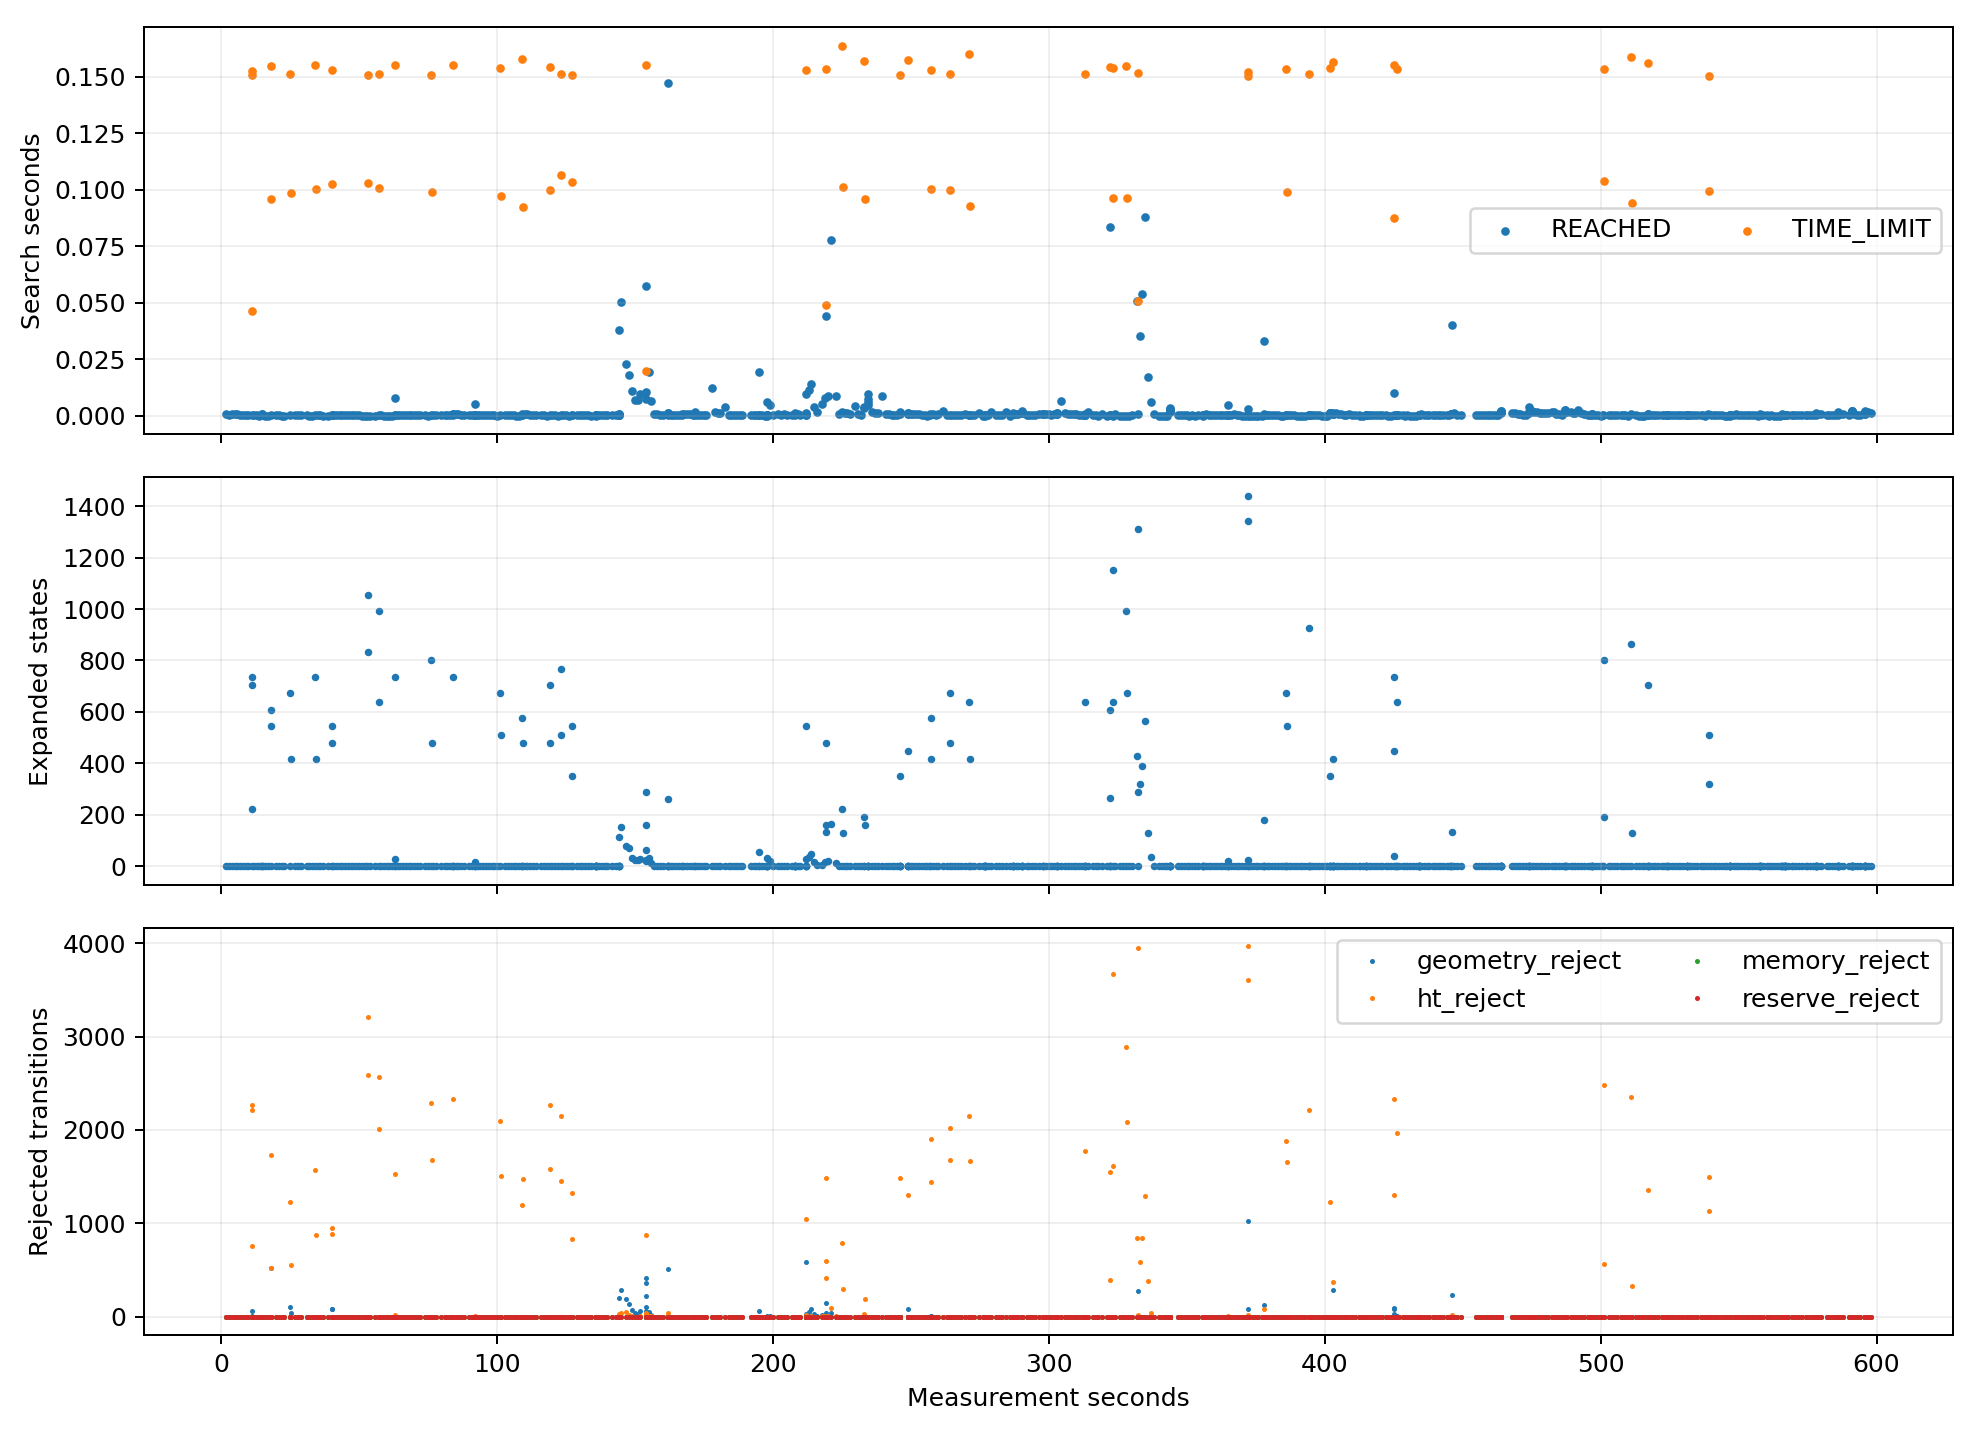

The table this chart was drawn from, first rows:
target, goal, gain, recovery, backtrack, ht_stamp, termination, elapsed_s, budget_s, expanded, expansion_limit, geometry_queries, geometry_s, geometry_reject, ht_reject, memory_reject, reserve_reject, direct, wall_time, t_s
902.0, (3.370724,6.160433), 596.0, 0.0, 0.0, 1792380874, REACHED, 0.000686, 0.15, 0.0, 8000, 102.0, 0.000561, 0.0, 0.0, 0.0, 0.0, 1.0, 1792380875, 1.63
902.0, (3.370724,6.160433), 596.0, 0.0, 0.0, 1792380876, REACHED, 0.000424, 0.15, 0.0, 8000, 85.0, 0.000368, 0.0, 0.0, 0.0, 0.0, 1.0, 1792380876, 2.831
902.0, (3.370724,6.160433), 660.0, 0.0, 0.0, 1792380876, REACHED, 0.000747, 0.15, 0.0, 8000, 74.0, 0.000688, 0.0, 0.0, 0.0, 0.0, 1.0, 1792380878, 3.872
902.0, (3.370724,6.160433), 644.0, 0.0, 0.0, 1792380878, REACHED, 0.0007, 0.15, 0.0, 8000, 64.0, 0.000657, 0.0, 0.0, 0.0, 0.0, 1.0, 1792380878, 4.85
902.0, (3.370724,6.160433), 624.0, 0.0, 0.0, 1792380878, REACHED, 0.000669, 0.15, 0.0, 8000, 54.0, 0.000625, 0.0, 0.0, 0.0, 0.0, 1.0, 1792380879, 5.827
902.0, (3.370724,6.160433), 526.0, 0.0, 0.0, 1792380879, REACHED, 0.000568, 0.15, 0.0, 8000, 44.0, 0.000535, 0.0, 0.0, 0.0, 0.0, 1.0, 1792380880, 6.841
902.0, (3.370724,6.160433), 0.0, 0.0, 0.0, 1792380881, REACHED, 0.000545, 0.15, 0.0, 8000, 38.0, 0.000517, 0.0, 0.0, 0.0, 0.0, 1.0, 1792380881, 7.827
902.0, (3.370724,6.160433), 0.0, 0.0, 0.0, 1792380881, REACHED, 0.000505, 0.15, 0.0, 8000, 26.0, 0.000472, 0.0, 0.0, 0.0, 0.0, 1.0, 1792380882, 8.847
902.0, (3.370724,6.160433), 0.0, 0.0, 0.0, 1792380883, REACHED, 0.000243, 0.15, 0.0, 8000, 18.0, 0.000228, 0.0, 0.0, 0.0, 0.0, 1.0, 1792380883, 9.821
1024, (5.770724,9.760433), 234.0, 0.0, 0.0, 1792380883, TIME_LIMIT, 0.1528, 0.15, 736.0, 8000, 33024, 0.1301, 55.0, 2264, 0.0, 0.0, 0.0, 1792380885, 10.99
943.0, (4.570724,7.360433), 0.0, 1.0, 0.0, 1792380883, REACHED, 0.00027, 0.15, 0.0, 8000, 40.0, 0.000243, 0.0, 0.0, 0.0, 0.0, 1.0, 1792380885, 10.99
1025, (6.970724,9.760433), 224.0, 0.0, 0.0, 1792380883, TIME_LIMIT, 0.1507, 0.15, 704.0, 8000, 31551, 0.1297, 6.0, 2215, 0.0, 0.0, 0.0, 1792380885, 11.14
985.0, (6.970724,8.560433), 74.0, 0.0, 0.0, 1792380883, TIME_LIMIT, 0.0463, 0.04615, 224.0, 8000, 10020, 0.03954, 0.0, 753.0, 0.0, 0.0, 0.0, 1792380885, 11.19
943.0, (4.570724,7.360433), 0.0, 0.0, 0.0, 1792380885, REACHED, 0.000274, 0.15, 0.0, 8000, 38.0, 0.000237, 0.0, 0.0, 0.0, 0.0, 1.0, 1792380885, 11.81
943.0, (4.570724,7.360433), 0.0, 0.0, 0.0, 1792380885, REACHED, 0.00016, 0.15, 0.0, 8000, 30.0, 0.000137, 0.0, 0.0, 0.0, 0.0, 1.0, 1792380886, 12.81
943.0, (4.570724,7.360433), 0.0, 0.0, 0.0, 1792380887, REACHED, 9.8e-05, 0.15, 0.0, 8000, 20.0, 8.2e-05, 0.0, 0.0, 0.0, 0.0, 1.0, 1792380887, 13.82
984.0, (5.770724,8.560433), 26.0, 0.0, 0.0, 1792380887, REACHED, 0.000231, 0.15, 0.0, 8000, 46.0, 0.000194, 0.0, 0.0, 0.0, 0.0, 1.0, 1792380888, 14.85
980.0, (0.970724,8.560433), 12.0, 0.0, 0.0, 1792380887, REACHED, 0.000746, 0.15, 0.0, 8000, 113.0, 0.000671, 0.0, 0.0, 0.0, 0.0, 1.0, 1792380888, 14.85
981.0, (2.170724,8.560433), 0.0, 0.0, 0.0, 1792380887, REACHED, 0.000693, 0.15, 0.0, 8000, 88.0, 0.000592, 0.0, 0.0, 0.0, 0.0, 1.0, 1792380888, 14.85
984.0, (5.770724,8.560433), 0.0, 0.0, 0.0, 1792380889, REACHED, 0.000147, 0.15, 0.0, 8000, 36.0, 0.000119, 0.0, 0.0, 0.0, 0.0, 1.0, 1792380889, 15.85
984.0, (5.770724,8.560433), 0.0, 0.0, 0.0, 1792380889, REACHED, 0.000108, 0.15, 0.0, 8000, 24.0, 8.9e-05, 0.0, 0.0, 0.0, 0.0, 1.0, 1792380890, 16.86
738.0, (8.170724,10.960433), 420.0, 0.0, 0.0, 1792380890, TIME_LIMIT, 0.1548, 0.15, 608.0, 8000, 27342, 0.1326, 0.0, 1733, 0.0, 0.0, 0.0, 1792380892, 18.06
655.0, (4.570724,8.560433), 0.0, 1.0, 0.0, 1792380890, REACHED, 0.00038, 0.09514, 0.0, 8000, 57.0, 0.000343, 0.0, 0.0, 0.0, 0.0, 1.0, 1792380892, 18.06
732.0, (0.970724,10.960433), 31.0, 0.0, 0.0, 1792380890, TIME_LIMIT, 0.09613, 0.09475, 544.0, 8000, 25883, 0.07888, 521.0, 521.0, 0.0, 0.0, 0.0, 1792380892, 18.16
655.0, (4.570724,8.560433), 0.0, 0.0, 0.0, 1792380891, REACHED, 0.000395, 0.15, 0.0, 8000, 61.0, 0.000356, 0.0, 0.0, 0.0, 0.0, 1.0, 1792380893, 19.72
655.0, (4.570724,8.560433), 0.0, 0.0, 0.0, 1792380893, REACHED, 0.000201, 0.15, 0.0, 8000, 43.0, 0.000173, 0.0, 0.0, 0.0, 0.0, 1.0, 1792380895, 20.92
655.0, (4.570724,8.560433), 0.0, 0.0, 0.0, 1792380895, REACHED, 0.000138, 0.15, 0.0, 8000, 29.0, 0.000117, 0.0, 0.0, 0.0, 0.0, 1.0, 1792380896, 21.88
655.0, (4.570724,8.560433), 0.0, 0.0, 0.0, 1792380896, REACHED, 0.000116, 0.15, 0.0, 8000, 25.0, 9.8e-05, 0.0, 0.0, 0.0, 0.0, 1.0, 1792380897, 22.88
787.0, (9.370724,12.160433), 882.0, 0.0, 0.0, 1792380896, TIME_LIMIT, 0.1512, 0.15, 672.0, 8000, 32085, 0.129, 107.0, 1229, 0.0, 0.0, 0.0, 1792380899, 25
704.0, (5.770724,9.760433), 0.0, 1.0, 0.0, 1792380896, REACHED, 0.000292, 0.09874, 0.0, 8000, 79.0, 0.000248, 0.0, 0.0, 0.0, 0.0, 1.0, 1792380899, 25
747.0, (9.370724,10.960433), 603.0, 0.0, 0.0, 1792380896, TIME_LIMIT, 0.09866, 0.09844, 416.0, 8000, 20499, 0.08476, 38.0, 557.0, 0.0, 0.0, 0.0, 1792380899, 25.1
704.0, (5.770724,9.760433), 0.0, 0.0, 0.0, 1792380899, REACHED, 0.000333, 0.15, 0.0, 8000, 79.0, 0.00028, 0.0, 0.0, 0.0, 0.0, 1.0, 1792380900, 26.84
704.0, (5.770724,9.760433), 0.0, 0.0, 0.0, 1792380900, REACHED, 0.000327, 0.15, 0.0, 8000, 75.0, 0.000279, 0.0, 0.0, 0.0, 0.0, 1.0, 1792380901, 27.83
704.0, (5.770724,9.760433), 0.0, 0.0, 0.0, 1792380902, REACHED, 0.000241, 0.15, 0.0, 8000, 60.0, 0.000205, 0.0, 0.0, 0.0, 0.0, 1.0, 1792380902, 28.86
704.0, (5.770724,9.760433), 0.0, 0.0, 0.0, 1792380903, REACHED, 0.000234, 0.15, 0.0, 8000, 35.0, 0.000179, 0.0, 0.0, 0.0, 0.0, 1.0, 1792380905, 30.88
704.0, (5.770724,9.760433), 0.0, 0.0, 0.0, 1792380905, REACHED, 0.000126, 0.15, 0.0, 8000, 28.0, 0.000105, 0.0, 0.0, 0.0, 0.0, 1.0, 1792380905, 31.82
696.0, (5.770724,9.760433), 0.0, 0.0, 0.0, 1792380905, REACHED, 8.6e-05, 0.15, 0.0, 8000, 19.0, 7e-05, 0.0, 0.0, 0.0, 0.0, 1.0, 1792380907, 32.89
819.0, (9.370724,13.360433), 625.0, 0.0, 0.0, 1792380907, TIME_LIMIT, 0.1553, 0.15, 736.0, 8000, 34585, 0.129, 0.0, 1576, 0.0, 0.0, 0.0, 1792380908, 34.07
695.0, (4.570724,9.760433), 0.0, 1.0, 0.0, 1792380907, REACHED, 0.000384, 0.09459, 0.0, 8000, 64.0, 0.000311, 0.0, 0.0, 0.0, 0.0, 1.0, 1792380908, 34.07
818.0, (8.170724,13.360433), 442.0, 0.0, 0.0, 1792380907, TIME_LIMIT, 0.1002, 0.09419, 416.0, 8000, 19518, 0.0837, 0.0, 878.0, 0.0, 0.0, 0.0, 1792380908, 34.17
695.0, (4.570724,9.760433), 0.0, 0.0, 0.0, 1792380907, REACHED, 0.000246, 0.15, 0.0, 8000, 68.0, 0.000207, 0.0, 0.0, 0.0, 0.0, 1.0, 1792380909, 34.89
695.0, (4.570724,9.760433), 0.0, 0.0, 0.0, 1792380908, REACHED, 0.000204, 0.15, 0.0, 8000, 54.0, 0.00017, 0.0, 0.0, 0.0, 0.0, 1.0, 1792380910, 35.87
695.0, (4.570724,9.760433), 0.0, 0.0, 0.0, 1792380909, REACHED, 0.000148, 0.15, 0.0, 8000, 38.0, 0.000121, 0.0, 0.0, 0.0, 0.0, 1.0, 1792380910, 36.86
695.0, (4.570724,9.760433), 0.0, 0.0, 0.0, 1792380910, REACHED, 0.000101, 0.15, 0.0, 8000, 25.0, 8.3e-05, 0.0, 0.0, 0.0, 0.0, 1.0, 1792380912, 38.63
827.0, (9.370724,13.360433), 600.0, 0.0, 0.0, 1792380911, TIME_LIMIT, 0.1532, 0.15, 544.0, 8000, 26147, 0.1283, 79.0, 954.0, 0.0, 0.0, 0.0, 1792380914, 40.02
784.0, (5.770724,12.160433), 0.0, 1.0, 0.0, 1792380911, REACHED, 0.000352, 0.09677, 0.0, 8000, 89.0, 0.000298, 0.0, 0.0, 0.0, 0.0, 1.0, 1792380914, 40.02
786.0, (8.170724,12.160433), 398.0, 0.0, 0.0, 1792380911, REACHED, 0.000584, 0.0964, 0.0, 8000, 130.0, 0.000498, 0.0, 0.0, 0.0, 0.0, 1.0, 1792380914, 40.02
826.0, (8.170724,13.360433), 407.0, 0.0, 0.0, 1792380911, TIME_LIMIT, 0.1025, 0.0958, 480.0, 8000, 22879, 0.08665, 84.0, 887.0, 0.0, 0.0, 0.0, 1792380914, 40.13
786.0, (8.170724,12.160433), 408.0, 0.0, 0.0, 1792380914, REACHED, 0.0006, 0.15, 0.0, 8000, 135.0, 0.000512, 0.0, 0.0, 0.0, 0.0, 1.0, 1792380915, 40.88
786.0, (8.170724,12.160433), 408.0, 0.0, 0.0, 1792380914, REACHED, 0.000497, 0.15, 0.0, 8000, 119.0, 0.000423, 0.0, 0.0, 0.0, 0.0, 1.0, 1792380915, 41.86
786.0, (8.170724,12.160433), 407.0, 0.0, 0.0, 1792380915, REACHED, 0.000485, 0.15, 0.0, 8000, 103.0, 0.000407, 0.0, 0.0, 0.0, 0.0, 1.0, 1792380916, 42.84
786.0, (8.170724,12.160433), 406.0, 0.0, 0.0, 1792380917, REACHED, 0.000434, 0.15, 0.0, 8000, 89.0, 0.000369, 0.0, 0.0, 0.0, 0.0, 1.0, 1792380917, 43.85
786.0, (8.170724,12.160433), 336.0, 0.0, 0.0, 1792380917, REACHED, 0.000427, 0.15, 0.0, 8000, 85.0, 0.000366, 0.0, 0.0, 0.0, 0.0, 1.0, 1792380919, 44.87
786.0, (8.170724,12.160433), 330.0, 0.0, 0.0, 1792380918, REACHED, 0.000418, 0.15, 0.0, 8000, 76.0, 0.000363, 0.0, 0.0, 0.0, 0.0, 1.0, 1792380920, 45.87
778.0, (8.170724,12.160433), 252.0, 0.0, 0.0, 1792380920, REACHED, 0.000492, 0.15, 0.0, 8000, 66.0, 0.000443, 0.0, 0.0, 0.0, 0.0, 1.0, 1792380921, 46.89
778.0, (8.170724,12.160433), 191.0, 0.0, 0.0, 1792380920, REACHED, 0.00024, 0.15, 0.0, 8000, 56.0, 0.0002, 0.0, 0.0, 0.0, 0.0, 1.0, 1792380922, 47.88
778.0, (8.170724,12.160433), 0.0, 0.0, 0.0, 1792380922, REACHED, 0.000218, 0.15, 0.0, 8000, 46.0, 0.000185, 0.0, 0.0, 0.0, 0.0, 1.0, 1792380923, 48.88
778.0, (8.170724,12.160433), 0.0, 0.0, 0.0, 1792380922, REACHED, 0.000218, 0.15, 0.0, 8000, 36.0, 0.000186, 0.0, 0.0, 0.0, 0.0, 1.0, 1792380924, 49.89
778.0, (8.170724,12.160433), 0.0, 0.0, 0.0, 1792380924, REACHED, 0.000148, 0.15, 0.0, 8000, 26.0, 0.000128, 0.0, 0.0, 0.0, 0.0, 1.0, 1792380925, 50.92
778.0, (8.170724,12.160433), 0.0, 0.0, 0.0, 1792380925, REACHED, 0.0001, 0.15, 0.0, 8000, 18.0, 8.5e-05, 0.0, 0.0, 0.0, 0.0, 1.0, 1792380926, 51.91
... 733 more rows
